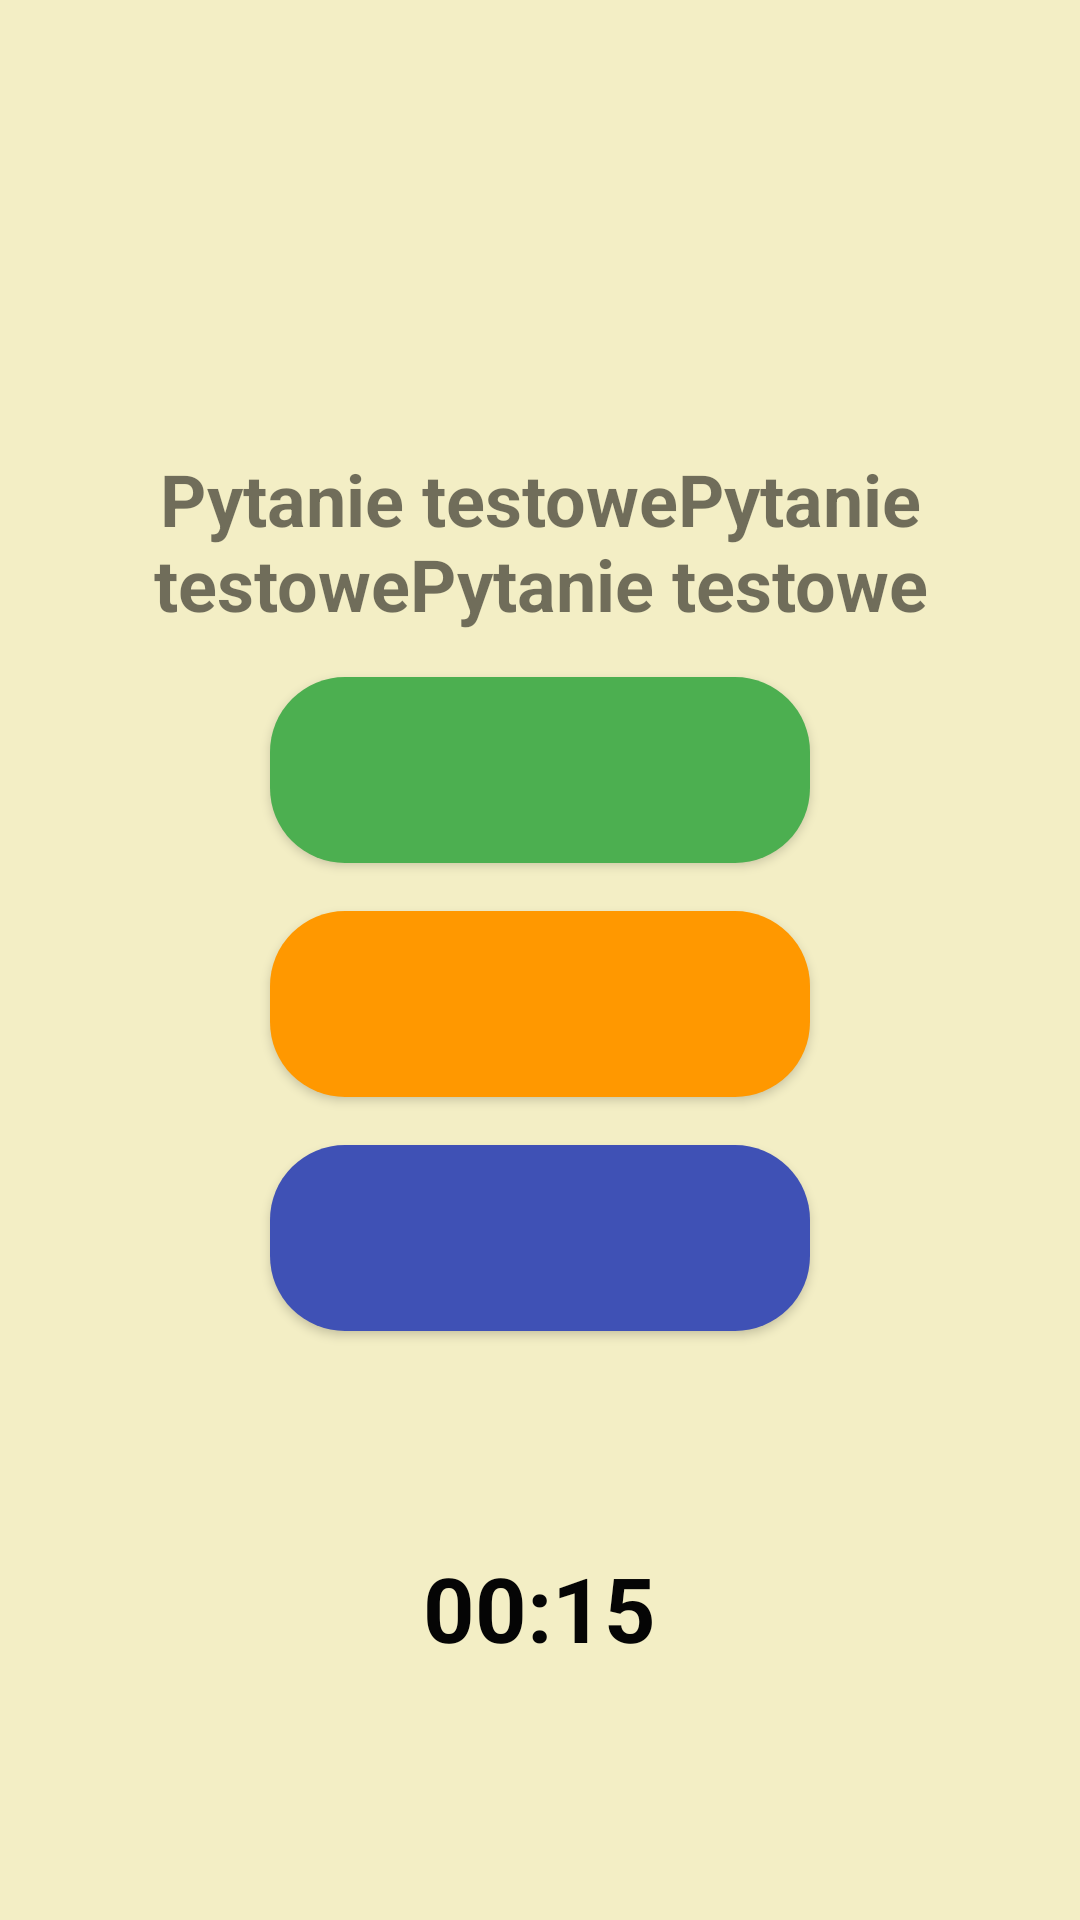

Reconstruct the res/layout file that produces this screen, plus the resources it refers to.
<!-- AndroidManifest.xml: application theme Theme.Geoapp -->
<!-- res/layout/activity_quiz.xml -->
<?xml version="1.0" encoding="utf-8"?>
<RelativeLayout xmlns:android="http://schemas.android.com/apk/res/android"
    xmlns:tools="http://schemas.android.com/tools"
    android:layout_width="match_parent"
    android:background="@color/tlo"
    android:layout_height="match_parent"
    tools:context=".Quiz.QuizActivity">

    <TextView
        android:id="@+id/questionTextView"
        android:layout_width="wrap_content"
        android:layout_height="wrap_content"
        android:layout_centerHorizontal="true"
        android:layout_marginTop="150dp"
        android:textAlignment="center"
        android:text="Pytanie testowePytanie testowePytanie testowe"
        android:textStyle="bold"
        android:textSize="24sp" />

    <Button
        android:id="@+id/option1Button"
        android:layout_width="230dp"
        android:layout_height="62dp"
        android:layout_below="@id/questionTextView"
        android:layout_alignParentStart="true"
        android:layout_alignParentEnd="true"
        android:layout_marginStart="90dp"
        android:layout_marginEnd="90dp"
        android:layout_marginTop="15dp"
        android:background="@drawable/btn1"
        android:textSize="20sp" />

    <Button
        android:id="@+id/option2Button"
        android:layout_width="230dp"
        android:textSize="20sp"
        android:layout_height="62dp"
        android:layout_below="@id/option1Button"
        android:layout_marginTop="16dp"

        android:layout_marginStart="90dp"
        android:layout_marginEnd="90dp"
        android:background="@drawable/btn2"
        />

    <Button
        android:id="@+id/option3Button"
        android:layout_width="230dp"
        android:layout_height="62dp"
        android:layout_below="@id/option2Button"
        android:layout_marginTop="16dp"
        android:layout_marginStart="90dp"
        android:layout_marginEnd="90dp"
        android:textSize="20sp"
        android:background="@drawable/btn4"/>

    <TextView
        android:id="@+id/correctAnswerTextView"
        android:layout_width="wrap_content"
        android:layout_height="wrap_content"
        android:layout_below="@id/option3Button"
        android:layout_marginStart="90dp"
        android:layout_marginEnd="90dp"
        android:layout_marginTop="150dp"

        android:textSize="20sp"
        android:visibility="gone" />

    <TextView
        android:id="@+id/countdownTextView"
        android:layout_width="wrap_content"
        android:layout_height="wrap_content"
        android:layout_below="@id/correctAnswerTextView"
        android:layout_centerHorizontal="true"
        android:layout_marginTop="72dp"
        android:text="00:15"
        android:textColor="#050505"
        android:textSize="30dp"
        android:textStyle="bold" />


</RelativeLayout>
<!-- resources referenced by this layout -->
<resources>
  <color name="tlo">#F3EEC5</color>
  <!-- drawable btn1 (drawable) -->
  <?xml version="1.0" encoding="utf-8"?>
  <shape android:shape="rectangle" xmlns:android="http://schemas.android.com/apk/res/android">
  
  
      <solid android:color="#4CAF50"/>
      <corners android:radius="25dp">
  
      </corners>
  
  
  </shape>
  <!-- drawable btn2 (drawable) -->
  <?xml version="1.0" encoding="utf-8"?>
  <shape android:shape="rectangle" xmlns:android="http://schemas.android.com/apk/res/android">
  
  
      <solid android:color="#FF9800"/>
      <corners android:radius="25dp">
  
      </corners>
  
  
  </shape>
  <!-- drawable btn4 (drawable) -->
  <?xml version="1.0" encoding="utf-8"?>
  <shape android:shape="rectangle" xmlns:android="http://schemas.android.com/apk/res/android">
  
  
      <solid android:color="#3F51B5"/>
      <corners android:radius="25dp">
  
      </corners>
  
  
  </shape>
  <style name="Theme.Geoapp" parent="Base.Theme.Geoapp" />
  <style name="Base.Theme.Geoapp" parent="Theme.AppCompat.Light.NoActionBar">
  
      </style>
</resources>
